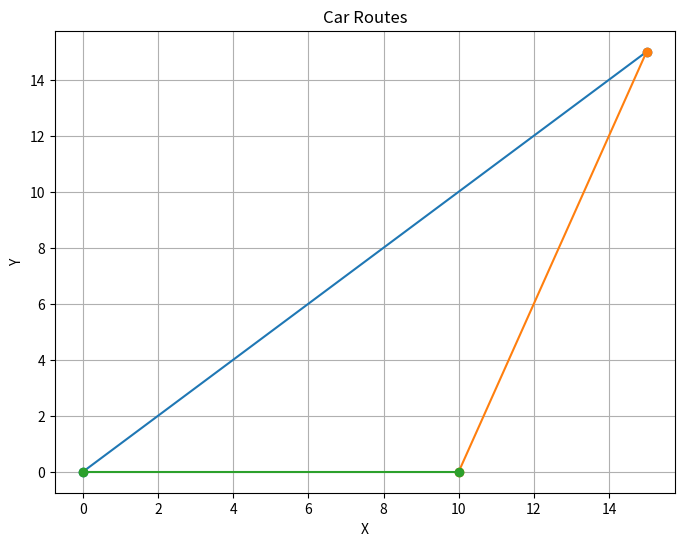

Source code (Python):
import matplotlib.pyplot as plt

def get_route_coordinates(route_number):
    if route_number == 1:
        return ((0, 0), (15, 15))
    elif route_number == 2:
        return ((15, 15), (10, 0))
    elif route_number == 3:
        return ((10, 0), (0, 0))
    else:
        print("Invalid route number. Please enter a number between 1 and 3.")
        return None

def plot_routes(route_numbers):
    plt.figure(figsize=(8, 6))

    for route_number in route_numbers:
        start_point, end_point = get_route_coordinates(route_number)
        start_x, start_y = start_point
        end_x, end_y = end_point
        plt.plot([start_x, end_x], [start_y, end_y], marker='o', linestyle='-')

    plt.xlabel('X')
    plt.ylabel('Y')
    plt.title('Car Routes')
    plt.grid(True)
    plt.show()

if __name__=='__main__':
    route_number = 1
    start_point, end_point = get_route_coordinates(route_number)
    print("Route", route_number, "coordinates:")
    print("Start point:", start_point, start_point[0], start_point[1])
    print("End point:", end_point, end_point[0],end_point[1])
    routes = [1,2,3]
    plot_routes(routes)
